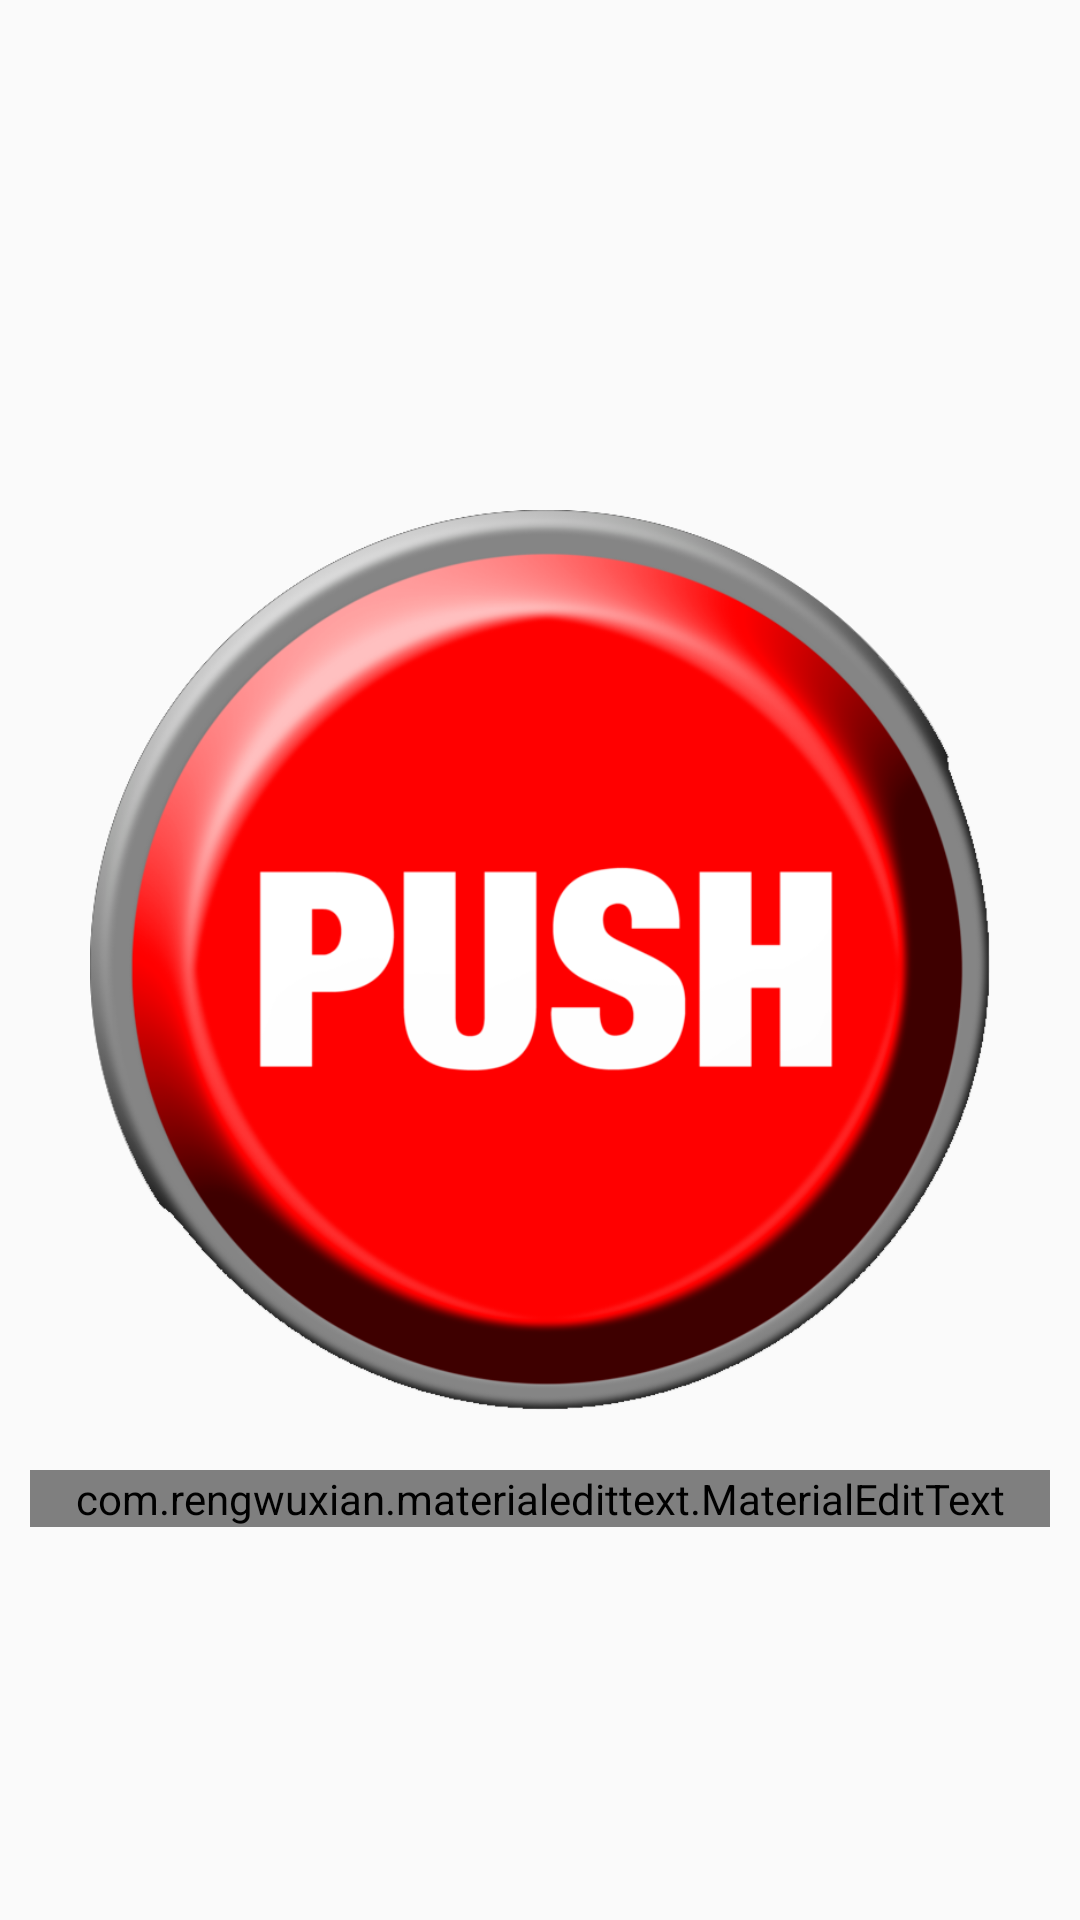

Android layout source for this screen:
<!-- AndroidManifest.xml: application theme AppTheme -->
<!-- res/layout/fragment_fpanic.xml -->
<?xml version="1.0" encoding="utf-8"?>
<RelativeLayout xmlns:android="http://schemas.android.com/apk/res/android"
    xmlns:tools="http://schemas.android.com/tools"
    android:layout_width="match_parent"
    android:layout_height="match_parent"
    tools:context=".FPanic">

    <ImageView
        android:id="@+id/panicbutton"
        android:layout_width="300dp"
        android:layout_height="300dp"
        android:src="@drawable/panicbutton"
        android:layout_centerVertical="true"
        android:layout_centerHorizontal="true"/>

    <com.rengwuxian.materialedittext.MaterialEditText
        android:id="@+id/txtbutuh"
        android:layout_width="match_parent"
        android:layout_height="wrap_content"
        android:hint="Butuh Bantuan untuk apa?"
        android:layout_marginTop="20dp"
        android:layout_below="@+id/panicbutton"
        android:layout_marginLeft="10dp"
        android:layout_marginRight="10dp"/>

</RelativeLayout>
<!-- resources referenced by this layout -->
<resources>
  <!-- drawable panicbutton: png bitmap (drawable-v24, 135546 bytes) -->
  <style name="AppTheme" parent="Theme.AppCompat.Light.NoActionBar">
          
          <item name="colorPrimary">@color/colorPrimary</item>
          <item name="colorPrimaryDark">@color/colorPrimaryDark</item>
          <item name="colorAccent">@color/colorAccent</item>
      </style>
  <color name="colorPrimary">#0a091b</color>
  <color name="colorPrimaryDark">#070716</color>
  <color name="colorAccent">#FF4081</color>
</resources>
